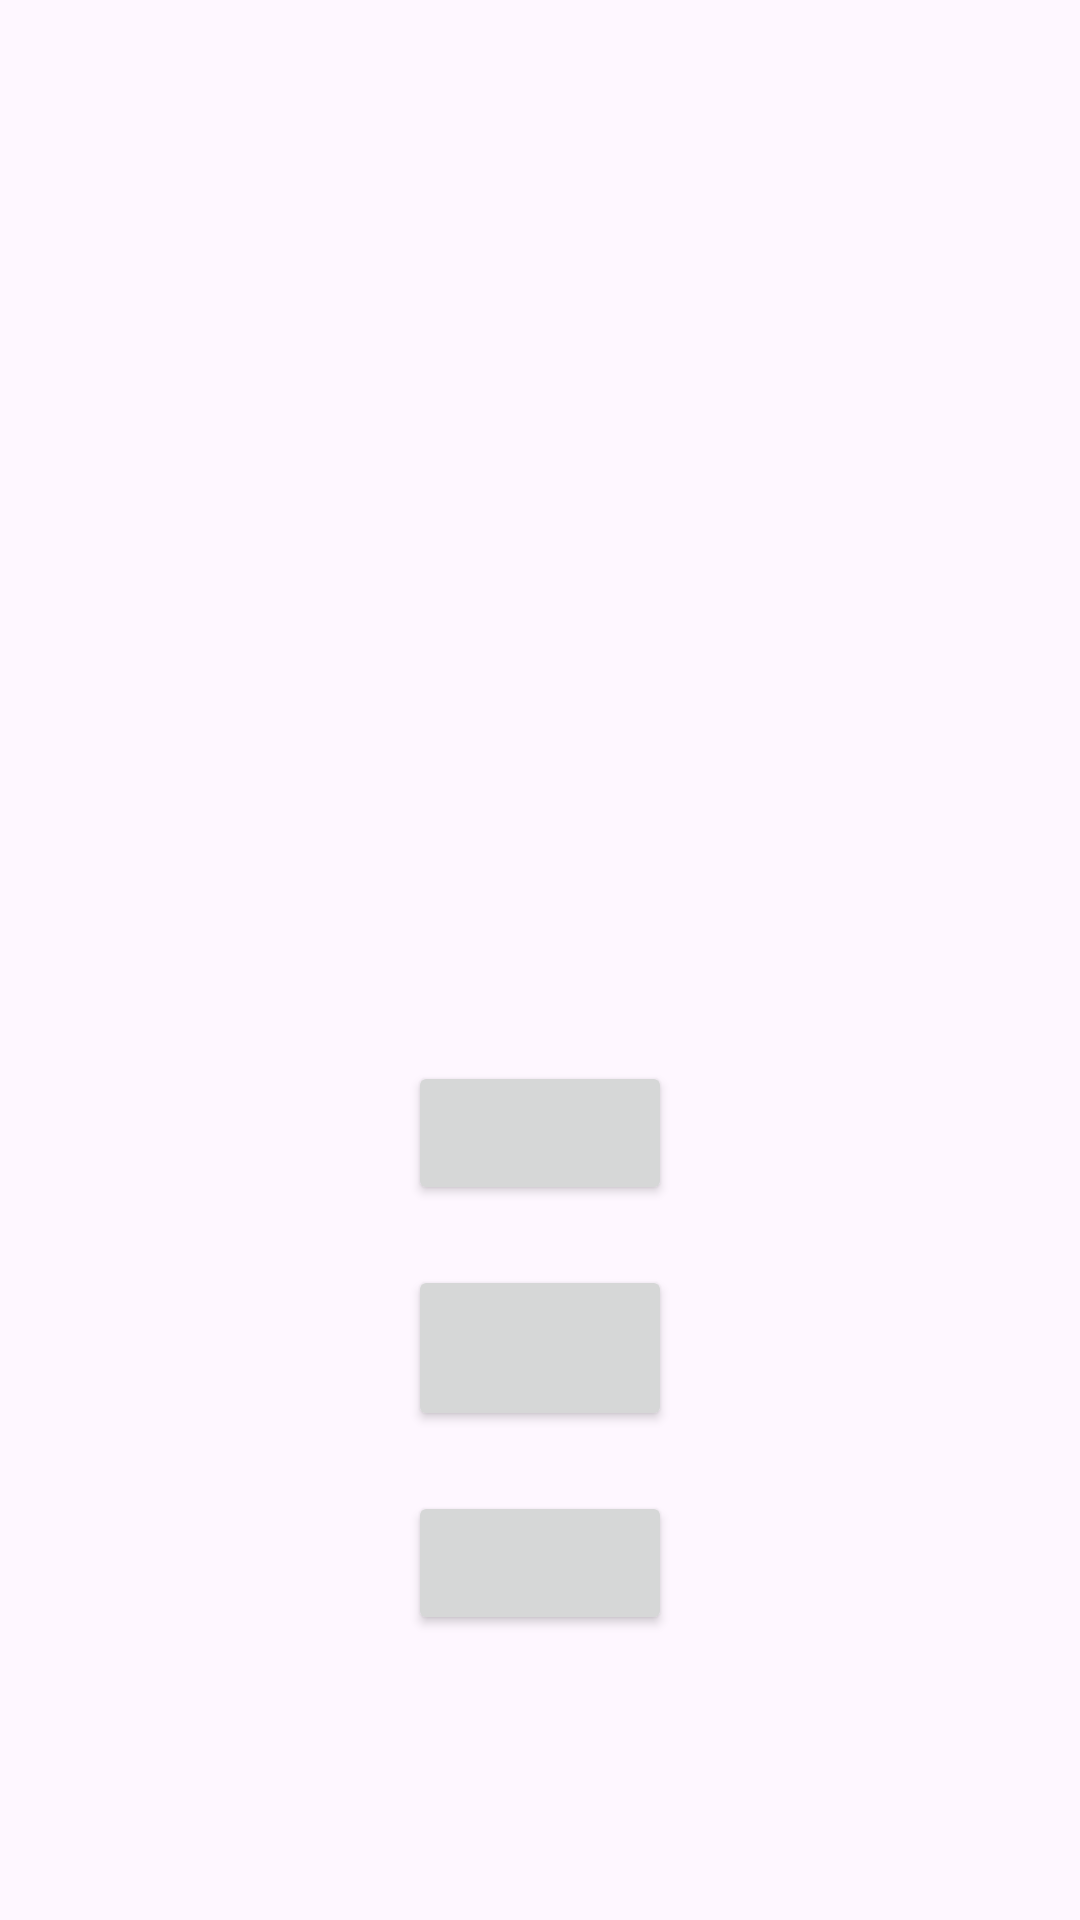

Write the Android layout XML for this screen, with the resource values it uses.
<!-- AndroidManifest.xml: application theme Theme.QuizAppOblig3 -->
<!-- res/layout/activity_quiz.xml -->
<?xml version="1.0" encoding="utf-8"?>
<androidx.constraintlayout.widget.ConstraintLayout xmlns:android="http://schemas.android.com/apk/res/android"
    xmlns:app="http://schemas.android.com/apk/res-auto"
    xmlns:tools="http://schemas.android.com/tools"
    android:layout_width="match_parent"
    android:layout_height="match_parent"
    tools:context=".QuizActivity">

    <LinearLayout
        android:gravity="center"
        app:layout_constraintTop_toTopOf="parent"
        app:layout_constraintEnd_toEndOf="parent"
        app:layout_constraintStart_toStartOf="parent"
        app:layout_constraintEnd_toStartOf="parent"
        android:layout_width="match_parent"
        android:layout_height="match_parent"
        android:orientation="vertical" >

        <LinearLayout
            android:layout_gravity="center"
            android:layout_margin="10dp"
            android:layout_width="wrap_content"
            android:layout_height="wrap_content"
            android:orientation="horizontal" >


            <TextView
                android:layout_margin="10dp"
                android:gravity="center"
                android:id="@+id/scoreText"
                android:layout_width="wrap_content"
                android:layout_height="wrap_content"
                android:text="@string/yourScore"/>

        </LinearLayout>

        <ImageView
            android:id="@+id/quizImage"
            android:layout_width="200dp"
            android:layout_height="200dp"
            android:contentDescription="@string/imageDescription"/>

        <Button
            android:layout_margin="10dp"
            android:id="@+id/button1"
            android:layout_width="wrap_content"
            android:layout_height="wrap_content"
            android:text="@string/option1" />

        <Button
            android:layout_margin="10dp"
            android:id="@+id/button2"
            android:layout_width="wrap_content"
            android:layout_height="wrap_content"
            android:text="@string/option2" />

        <Button
            android:id="@+id/button3"
            android:layout_width="wrap_content"
            android:layout_height="wrap_content"
            android:layout_margin="10dp"
            android:text="@string/option3" />

    </LinearLayout>

</androidx.constraintlayout.widget.ConstraintLayout>
<!-- resources referenced by this layout -->
<resources>
  <string name="imageDescription" />
  <string name="option1" />
  <string name="option2">\n</string>
  <string name="option3" />
  <string name="yourScore" />
  <style name="Theme.QuizAppOblig3" parent="Base.Theme.QuizAppOblig3" />
  <style name="Base.Theme.QuizAppOblig3" parent="Theme.Material3.DayNight.NoActionBar">
          
          
      </style>
</resources>
